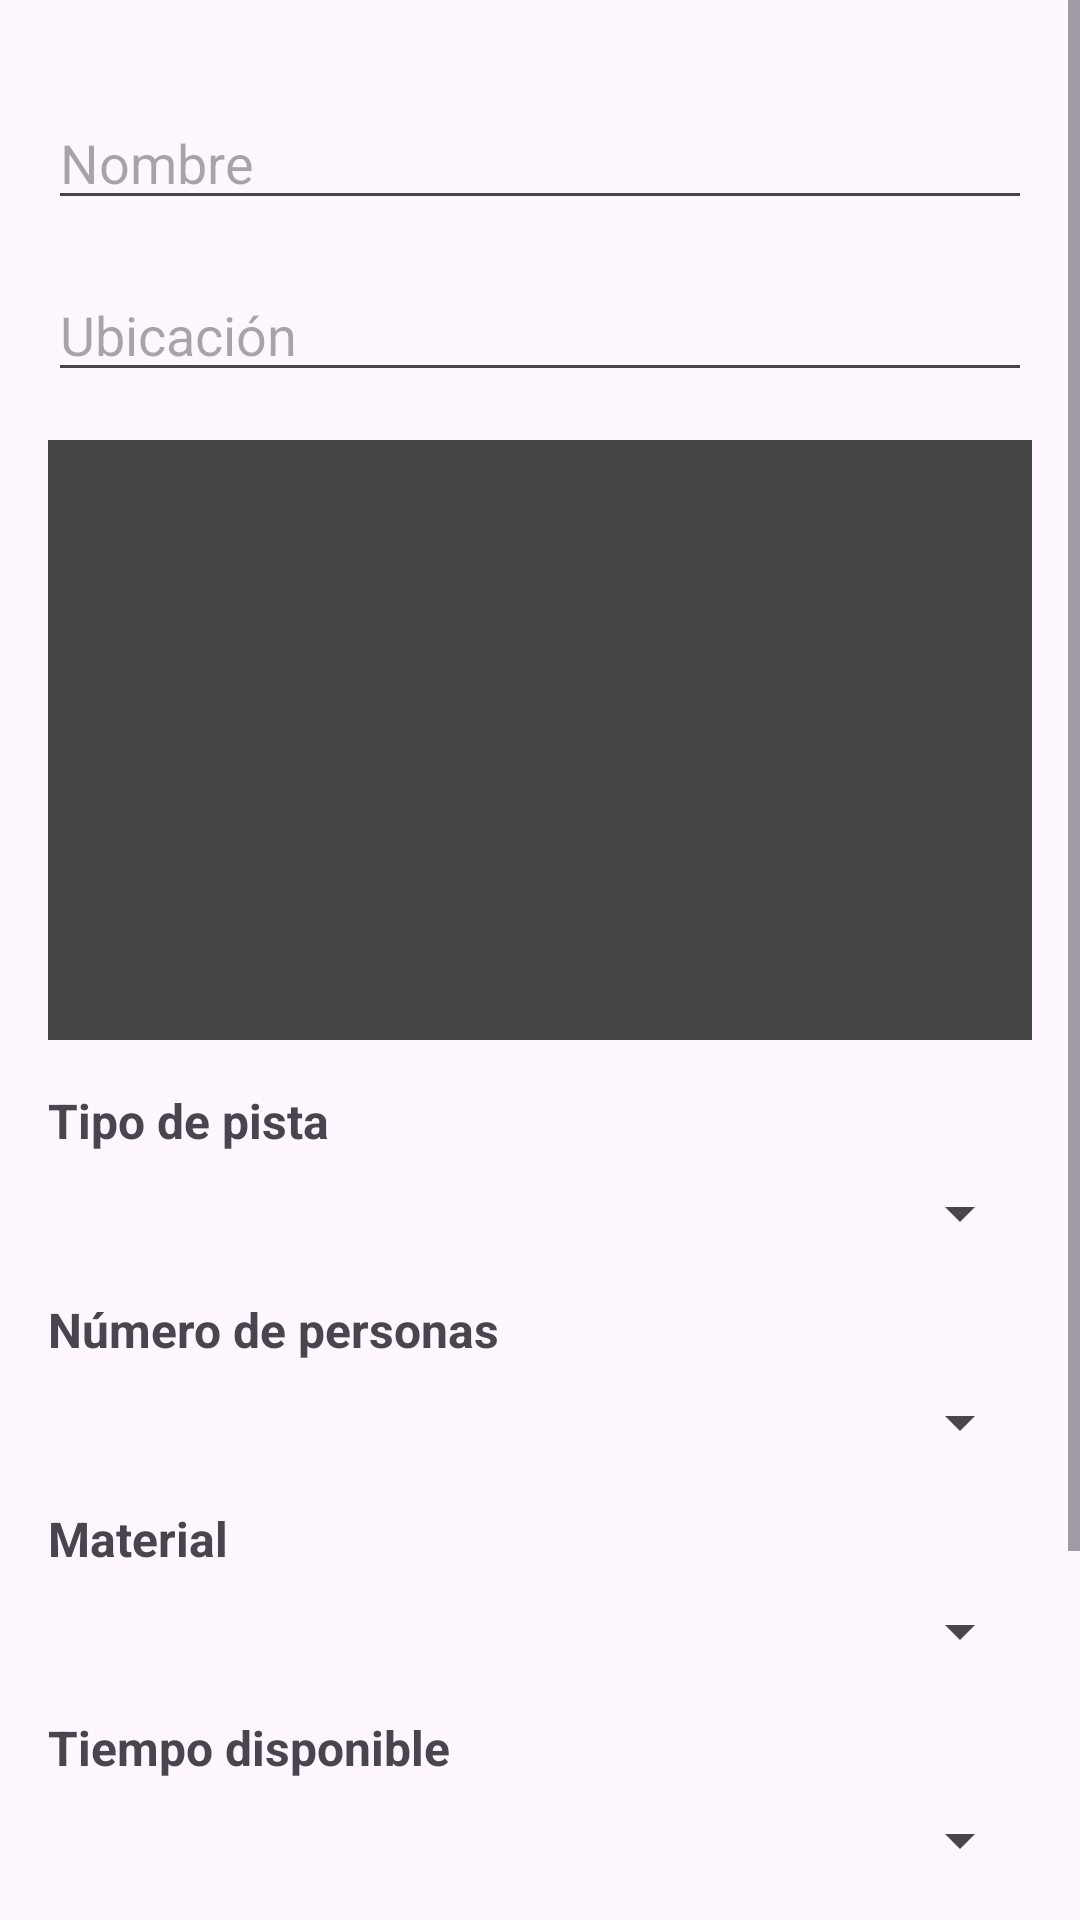

This screen was rendered from an Android layout file. Write that file and the resources it references.
<!-- AndroidManifest.xml: application theme Theme.ODISEA -->
<!-- res/layout/fragment_reserva_pista.xml -->
<?xml version="1.0" encoding="utf-8"?>
<ScrollView xmlns:android="http://schemas.android.com/apk/res/android"
    xmlns:app="http://schemas.android.com/apk/res-auto"
    android:layout_width="match_parent"
    android:layout_height="match_parent"
    android:fillViewport="true">

    <androidx.constraintlayout.widget.ConstraintLayout
        android:layout_width="match_parent"
        android:layout_height="wrap_content"
        android:padding="16dp">

        
        <EditText
            android:id="@+id/etNombre"
            android:layout_width="0dp"
            android:layout_height="wrap_content"
            android:hint="Nombre"
            android:inputType="textPersonName"
            app:layout_constraintEnd_toEndOf="parent"
            app:layout_constraintStart_toStartOf="parent"
            app:layout_constraintTop_toTopOf="parent"
            android:layout_marginTop="16dp"/>

        
        <EditText
            android:id="@+id/etUbicacion"
            android:layout_width="0dp"
            android:layout_height="wrap_content"
            android:hint="Ubicación"
            android:inputType="text"
            app:layout_constraintEnd_toEndOf="parent"
            app:layout_constraintStart_toStartOf="parent"
            app:layout_constraintTop_toBottomOf="@id/etNombre"
            android:layout_marginTop="16dp"/>

        
        <ImageView
            android:id="@+id/imageView"
            android:layout_width="0dp"
            android:layout_height="200dp"
            android:background="#444"
            app:layout_constraintEnd_toEndOf="parent"
            app:layout_constraintStart_toStartOf="parent"
            app:layout_constraintTop_toBottomOf="@id/etUbicacion"
            android:layout_marginTop="16dp"
            android:contentDescription="Imagen de la pista"/>

        
        <TextView
            android:id="@+id/tvTipoPistaLabel"
            android:layout_width="0dp"
            android:layout_height="wrap_content"
            android:text="Tipo de pista"
            android:textSize="16sp"
            android:textStyle="bold"
            android:layout_marginTop="16dp"
            app:layout_constraintEnd_toEndOf="parent"
            app:layout_constraintStart_toStartOf="parent"
            app:layout_constraintTop_toBottomOf="@id/imageView"/>

        
        <Spinner
            android:id="@+id/spnTipoPista"
            android:layout_width="0dp"
            android:layout_height="wrap_content"
            android:prompt="@string/seleccionar_tipo_pista"
            app:layout_constraintEnd_toEndOf="parent"
            app:layout_constraintStart_toStartOf="parent"
            app:layout_constraintTop_toBottomOf="@id/tvTipoPistaLabel"
            android:layout_marginTop="8dp"/>

        
        <TextView
            android:id="@+id/tvNumeroPersonasLabel"
            android:layout_width="0dp"
            android:layout_height="wrap_content"
            android:text="Número de personas"
            android:textSize="16sp"
            android:textStyle="bold"
            android:layout_marginTop="16dp"
            app:layout_constraintEnd_toEndOf="parent"
            app:layout_constraintStart_toStartOf="parent"
            app:layout_constraintTop_toBottomOf="@id/spnTipoPista"/>

        
        <Spinner
            android:id="@+id/spnNumeroPersonas"
            android:layout_width="0dp"
            android:layout_height="wrap_content"
            android:prompt="@string/seleccionar_numero_personas"
            app:layout_constraintEnd_toEndOf="parent"
            app:layout_constraintStart_toStartOf="parent"
            app:layout_constraintTop_toBottomOf="@id/tvNumeroPersonasLabel"
            android:layout_marginTop="8dp"/>

        
        <TextView
            android:id="@+id/tvMaterialLabel"
            android:layout_width="0dp"
            android:layout_height="wrap_content"
            android:text="Material"
            android:textSize="16sp"
            android:textStyle="bold"
            android:layout_marginTop="16dp"
            app:layout_constraintEnd_toEndOf="parent"
            app:layout_constraintStart_toStartOf="parent"
            app:layout_constraintTop_toBottomOf="@id/spnNumeroPersonas"/>

        
        <Spinner
            android:id="@+id/spnMaterial"
            android:layout_width="0dp"
            android:layout_height="wrap_content"
            android:prompt="@string/seleccionar_material"
            app:layout_constraintEnd_toEndOf="parent"
            app:layout_constraintStart_toStartOf="parent"
            app:layout_constraintTop_toBottomOf="@id/tvMaterialLabel"
            android:layout_marginTop="8dp"/>

        
        <TextView
            android:id="@+id/tvTiempoDisponibleLabel"
            android:layout_width="0dp"
            android:layout_height="wrap_content"
            android:text="Tiempo disponible"
            android:textSize="16sp"
            android:textStyle="bold"
            android:layout_marginTop="16dp"
            app:layout_constraintEnd_toEndOf="parent"
            app:layout_constraintStart_toStartOf="parent"
            app:layout_constraintTop_toBottomOf="@id/spnMaterial"/>

        
        <Spinner
            android:id="@+id/spnTiempoDisponible"
            android:layout_width="0dp"
            android:layout_height="wrap_content"
            android:prompt="@string/seleccionar_tiempo_disponible"
            app:layout_constraintEnd_toEndOf="parent"
            app:layout_constraintStart_toStartOf="parent"
            app:layout_constraintTop_toBottomOf="@id/tvTiempoDisponibleLabel"
            android:layout_marginTop="8dp"/>

        
        <TextView
            android:id="@+id/tvFechaHoraLabel"
            android:layout_width="0dp"
            android:layout_height="wrap_content"
            android:text="Fecha y hora"
            android:textSize="16sp"
            android:textStyle="bold"
            android:layout_marginTop="16dp"
            app:layout_constraintEnd_toEndOf="parent"
            app:layout_constraintStart_toStartOf="parent"
            app:layout_constraintTop_toBottomOf="@id/spnTiempoDisponible"/>

        
        <EditText
            android:id="@+id/etFechaHora"
            android:layout_width="0dp"
            android:layout_height="wrap_content"
            android:hint="Fecha (YYYY-MM-DD)"
            android:inputType="datetime"
            app:layout_constraintEnd_toEndOf="parent"
            app:layout_constraintStart_toStartOf="parent"
            app:layout_constraintTop_toBottomOf="@id/tvFechaHoraLabel"
            android:layout_marginTop="8dp"/>

        
        <Button
            android:id="@+id/btnReservar"
            android:layout_width="0dp"
            android:layout_height="wrap_content"
            android:text="Reservar"
            android:backgroundTint="#D2F4AA"
            app:layout_constraintEnd_toEndOf="parent"
            app:layout_constraintStart_toStartOf="parent"
            app:layout_constraintTop_toBottomOf="@id/etFechaHora"
            android:layout_marginTop="16dp"/>

    </androidx.constraintlayout.widget.ConstraintLayout>
</ScrollView>
<!-- resources referenced by this layout -->
<resources>
  <string name="seleccionar_material">Seleccionar material</string>
  <string name="seleccionar_numero_personas">Selecciona el número de personas</string>
  <string name="seleccionar_tiempo_disponible">Seleccionar tiempo disponible</string>
  <string name="seleccionar_tipo_pista">Seleccionar tipo de pista</string>
  <style name="Theme.ODISEA" parent="Base.Theme.ODISEA" />
  <style name="Base.Theme.ODISEA" parent="Theme.Material3.DayNight.NoActionBar">
          
          
      </style>
</resources>
